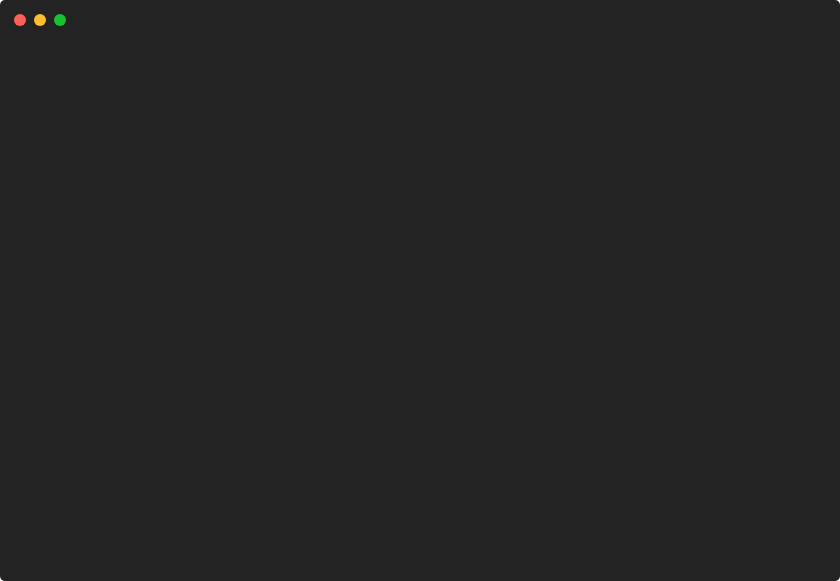
t = 0.00 s
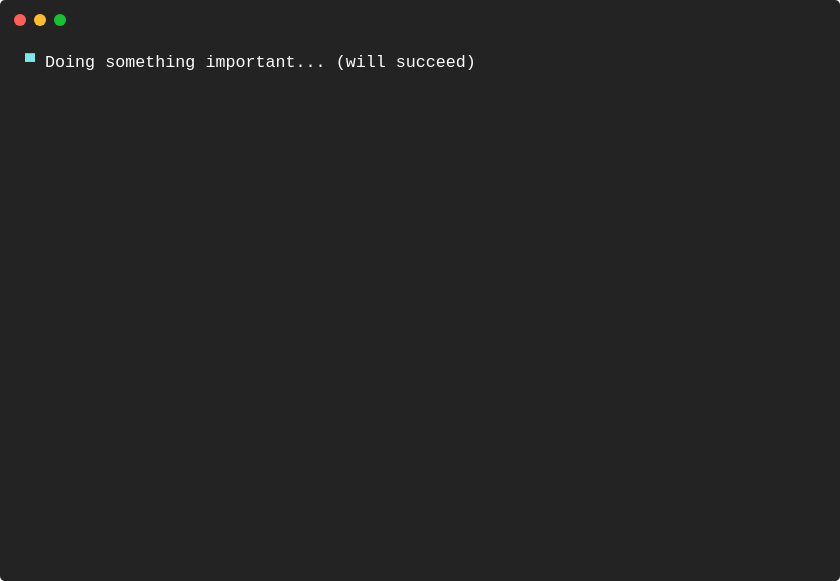
t = 1.63 s
t = 3.28 s: frame unchanged from t = 1.63 s, image omitted
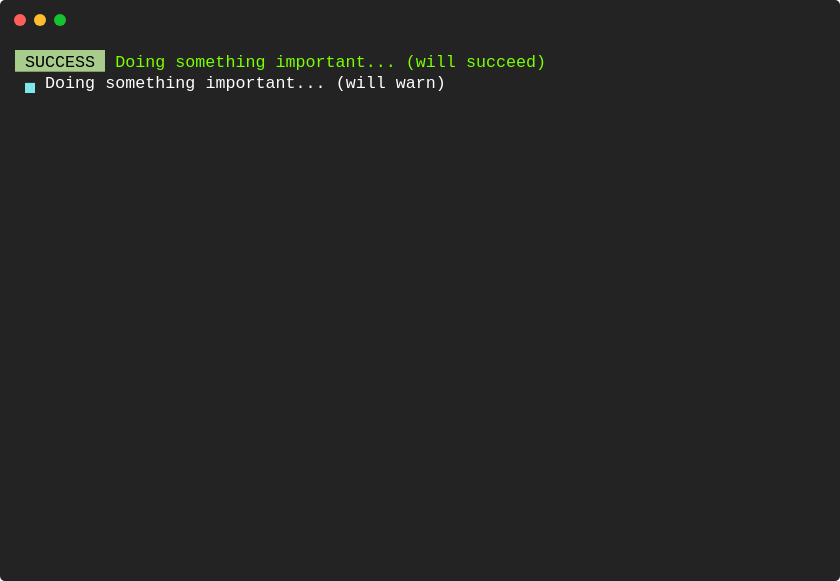
t = 4.93 s
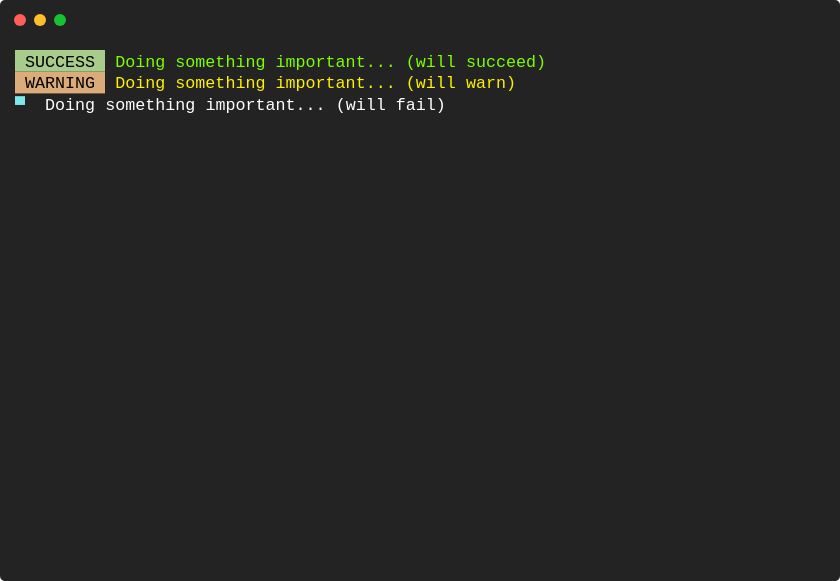
t = 6.73 s
t = 8.38 s: frame unchanged from t = 6.73 s, image omitted

The animated SVG that drew these frames (rendered in a browser with its animation timeline set to each time). Animation: 1 CSS @keyframes rule; frames cover the first 8.38 s, repeats indefinitely.

<svg xmlns="http://www.w3.org/2000/svg" xmlns:xlink="http://www.w3.org/1999/xlink" width="840" height="581.04"><rect width="840" height="581.04" rx="5" ry="5" class="a"></rect><svg y="0%" x="0%"><circle cx="20" cy="20" r="6" class="b"></circle><circle cx="40" cy="20" r="6" class="c"></circle><circle cx="60" cy="20" r="6" class="d"></circle></svg><svg height="521.04" viewBox="0 0 80 52.104" width="800" x="15" xmlns="http://www.w3.org/2000/svg" xmlns:xlink="http://www.w3.org/1999/xlink" y="50"><style>.a{fill:rgb(35,35,35)}.b{fill:#ff5f58}.c{fill:#ffbd2e}.d{fill:#18c132}.e{font-family:Monaco,Consolas,Menlo,'Bitstream Vera Sans Mono','Powerline Symbols',monospace}.f{fill:rgb(126,231,233);white-space:pre}.g{fill:rgb(255,255,255);white-space:pre}.h{fill:rgb(168,204,140)}.i{white-space:pre}.j{fill:rgb(124,255,0);white-space:pre}.k{fill:rgb(219,171,121)}.l{fill:rgb(255,241,0);white-space:pre}.m{fill:rgb(232,131,136)}.n{fill:rgb(243,86,86);white-space:pre}.o{fill:transparent}.q{animation-duration:20.582536s;animation-iteration-count:infinite;animation-name:p;animation-timing-function:steps(1,end)}.r{fill:rgb(160,160,160);white-space:pre}@keyframes p{0%{transform:translateX(-0px)}2.82%{transform:translateX(-80px)}3.8%{transform:translateX(-160px)}4.77%{transform:translateX(-240px)}5.74%{transform:translateX(-320px)}6.71%{transform:translateX(-400px)}7.69%{transform:translateX(-480px)}8.66%{transform:translateX(-560px)}9.63%{transform:translateX(-640px)}10.6%{transform:translateX(-720px)}11.58%{transform:translateX(-800px)}12.55%{transform:translateX(-880px)}13.52%{transform:translateX(-960px)}14.5%{transform:translateX(-1040px)}15.47%{transform:translateX(-1120px)}16.44%{transform:translateX(-1200px)}17.4%{transform:translateX(-1280px)}18.37%{transform:translateX(-1360px)}19.35%{transform:translateX(-1440px)}20.32%{transform:translateX(-1520px)}21.29%{transform:translateX(-1600px)}22.26%{transform:translateX(-1680px)}23.24%{transform:translateX(-1760px)}24.21%{transform:translateX(-1840px)}25.18%{transform:translateX(-1920px)}26.16%{transform:translateX(-2000px)}27.13%{transform:translateX(-2080px)}28.1%{transform:translateX(-2160px)}29.08%{transform:translateX(-2240px)}30.05%{transform:translateX(-2320px)}31.02%{transform:translateX(-2400px)}31.98%{transform:translateX(-2480px)}32.95%{transform:translateX(-2560px)}33.92%{transform:translateX(-2640px)}34.89%{transform:translateX(-2720px)}35.87%{transform:translateX(-2800px)}36.84%{transform:translateX(-2880px)}37.81%{transform:translateX(-2960px)}38.79%{transform:translateX(-3040px)}39.76%{transform:translateX(-3120px)}40.73%{transform:translateX(-3200px)}41.7%{transform:translateX(-3280px)}42.68%{transform:translateX(-3360px)}43.65%{transform:translateX(-3440px)}44.62%{transform:translateX(-3520px)}45.59%{transform:translateX(-3600px)}46.55%{transform:translateX(-3680px)}47.53%{transform:translateX(-3760px)}48.5%{transform:translateX(-3840px)}49.47%{transform:translateX(-3920px)}50.44%{transform:translateX(-4000px)}51.42%{transform:translateX(-4080px)}52.39%{transform:translateX(-4160px)}53.36%{transform:translateX(-4240px)}54.34%{transform:translateX(-4320px)}55.31%{transform:translateX(-4400px)}56.27%{transform:translateX(-4480px)}56.28%{transform:translateX(-4560px)}57.25%{transform:translateX(-4640px)}58.23%{transform:translateX(-4720px)}59.2%{transform:translateX(-4800px)}60.17%{transform:translateX(-4880px)}61.14%{transform:translateX(-4960px)}62.12%{transform:translateX(-5040px)}63.09%{transform:translateX(-5120px)}64.06%{transform:translateX(-5200px)}65.04%{transform:translateX(-5280px)}65.99%{transform:translateX(-5360px)}66.01%{transform:translateX(-5440px)}66.98%{transform:translateX(-5520px)}67.96%{transform:translateX(-5600px)}68.93%{transform:translateX(-5680px)}69.9%{transform:translateX(-5760px)}70.87%{transform:translateX(-5840px)}71.85%{transform:translateX(-5920px)}72.82%{transform:translateX(-6000px)}73.79%{transform:translateX(-6080px)}74.77%{transform:translateX(-6160px)}75.71%{transform:translateX(-6240px)}100%{transform:translateX(-6320px)}}</style><g font-family="Monaco, Consolas, Menlo, &#x27;Bitstream Vera Sans Mono&#x27;, &#x27;Powerline Symbols&#x27;, monospace" font-size="1.67" class="e"><defs><symbol id="1"><text x="0" y="1.67" class="f">▀</text><text x="3.006" y="1.67" class="g">Doing</text><text x="9.017999999999999" y="1.67" class="g">something</text><text x="19.037999999999997" y="1.67" class="g">important...</text><text x="32.064" y="1.67" class="g">(will</text><text x="38.07599999999999" y="1.67" class="g">succeed)</text></symbol><symbol id="2"><text x="1.002" y="1.67" class="f">▀</text><text x="3.006" y="1.67" class="g">Doing</text><text x="9.017999999999999" y="1.67" class="g">something</text><text x="19.037999999999997" y="1.67" class="g">important...</text><text x="32.064" y="1.67" class="g">(will</text><text x="38.07599999999999" y="1.67" class="g">succeed)</text></symbol><symbol id="3"><text x="1.002" y="1.67" class="f">▄</text><text x="3.006" y="1.67" class="g">Doing</text><text x="9.017999999999999" y="1.67" class="g">something</text><text x="19.037999999999997" y="1.67" class="g">important...</text><text x="32.064" y="1.67" class="g">(will</text><text x="38.07599999999999" y="1.67" class="g">succeed)</text></symbol><symbol id="4"><text x="0" y="1.67" class="f">▄</text><text x="3.006" y="1.67" class="g">Doing</text><text x="9.017999999999999" y="1.67" class="g">something</text><text x="19.037999999999997" y="1.67" class="g">important...</text><text x="32.064" y="1.67" class="g">(will</text><text x="38.07599999999999" y="1.67" class="g">succeed)</text></symbol><symbol id="5"><rect height="2.171" width="9" x="0" y="0" class="h"></rect><text x="0" y="1.67" class="i"> SUCCESS </text><text x="10.02" y="1.67" class="j">Doing</text><text x="16.032" y="1.67" class="j">something</text><text x="26.052" y="1.67" class="j">important...</text><text x="39.077999999999996" y="1.67" class="j">(will</text><text x="45.089999999999996" y="1.67" class="j">succeed)</text></symbol><symbol id="6"><text x="0" y="1.67" class="f">▀</text><text x="3.006" y="1.67" class="g">Doing</text><text x="9.017999999999999" y="1.67" class="g">something</text><text x="19.037999999999997" y="1.67" class="g">important...</text><text x="32.064" y="1.67" class="g">(will</text><text x="38.07599999999999" y="1.67" class="g">warn)</text></symbol><symbol id="7"><text x="1.002" y="1.67" class="f">▀</text><text x="3.006" y="1.67" class="g">Doing</text><text x="9.017999999999999" y="1.67" class="g">something</text><text x="19.037999999999997" y="1.67" class="g">important...</text><text x="32.064" y="1.67" class="g">(will</text><text x="38.07599999999999" y="1.67" class="g">warn)</text></symbol><symbol id="8"><text x="1.002" y="1.67" class="f">▄</text><text x="3.006" y="1.67" class="g">Doing</text><text x="9.017999999999999" y="1.67" class="g">something</text><text x="19.037999999999997" y="1.67" class="g">important...</text><text x="32.064" y="1.67" class="g">(will</text><text x="38.07599999999999" y="1.67" class="g">warn)</text></symbol><symbol id="9"><text x="0" y="1.67" class="f">▄</text><text x="3.006" y="1.67" class="g">Doing</text><text x="9.017999999999999" y="1.67" class="g">something</text><text x="19.037999999999997" y="1.67" class="g">important...</text><text x="32.064" y="1.67" class="g">(will</text><text x="38.07599999999999" y="1.67" class="g">warn)</text></symbol><symbol id="10"><rect height="2.171" width="9" x="0" y="0" class="k"></rect><text x="0" y="1.67" class="i"> WARNING </text><text x="10.02" y="1.67" class="l">Doing</text><text x="16.032" y="1.67" class="l">something</text><text x="26.052" y="1.67" class="l">important...</text><text x="39.077999999999996" y="1.67" class="l">(will</text><text x="45.089999999999996" y="1.67" class="l">warn)</text></symbol><symbol id="11"><text x="0" y="1.67" class="f">▀</text><text x="3.006" y="1.67" class="g">Doing</text><text x="9.017999999999999" y="1.67" class="g">something</text><text x="19.037999999999997" y="1.67" class="g">important...</text><text x="32.064" y="1.67" class="g">(will</text><text x="38.07599999999999" y="1.67" class="g">fail)</text></symbol><symbol id="12"><text x="1.002" y="1.67" class="f">▀</text><text x="3.006" y="1.67" class="g">Doing</text><text x="9.017999999999999" y="1.67" class="g">something</text><text x="19.037999999999997" y="1.67" class="g">important...</text><text x="32.064" y="1.67" class="g">(will</text><text x="38.07599999999999" y="1.67" class="g">fail)</text></symbol><symbol id="13"><text x="1.002" y="1.67" class="f">▄</text><text x="3.006" y="1.67" class="g">Doing</text><text x="9.017999999999999" y="1.67" class="g">something</text><text x="19.037999999999997" y="1.67" class="g">important...</text><text x="32.064" y="1.67" class="g">(will</text><text x="38.07599999999999" y="1.67" class="g">fail)</text></symbol><symbol id="14"><text x="0" y="1.67" class="f">▄</text><text x="3.006" y="1.67" class="g">Doing</text><text x="9.017999999999999" y="1.67" class="g">something</text><text x="19.037999999999997" y="1.67" class="g">important...</text><text x="32.064" y="1.67" class="g">(will</text><text x="38.07599999999999" y="1.67" class="g">fail)</text></symbol><symbol id="15"><rect height="2.171" width="7" x="0" y="0" class="m"></rect><text x="0" y="1.67" class="i"> ERROR </text><text x="8.016" y="1.67" class="n">Doing</text><text x="14.027999999999999" y="1.67" class="n">something</text><text x="24.048" y="1.67" class="n">important...</text><text x="37.074" y="1.67" class="n">(will</text><text x="43.086" y="1.67" class="n">fail)</text></symbol><symbol id="16"><text x="0" y="1.67" class="f">▀</text><text x="3.006" y="1.67" class="g">Doing</text><text x="9.017999999999999" y="1.67" class="g">a</text><text x="11.021999999999998" y="1.67" class="g">lot</text><text x="15.029999999999998" y="1.67" class="g">of</text><text x="18.035999999999998" y="1.67" class="g">stuff...</text></symbol><symbol id="17"><text x="1.002" y="1.67" class="f">▀</text><text x="3.006" y="1.67" class="g">Doing</text><text x="9.017999999999999" y="1.67" class="g">a</text><text x="11.021999999999998" y="1.67" class="g">lot</text><text x="15.029999999999998" y="1.67" class="g">of</text><text x="18.035999999999998" y="1.67" class="g">stuff...</text></symbol><symbol id="18"><text x="1.002" y="1.67" class="f">▄</text><text x="3.006" y="1.67" class="g">Doing</text><text x="9.017999999999999" y="1.67" class="g">a</text><text x="11.021999999999998" y="1.67" class="g">lot</text><text x="15.029999999999998" y="1.67" class="g">of</text><text x="18.035999999999998" y="1.67" class="g">stuff...</text></symbol><symbol id="19"><text x="0" y="1.67" class="f">▄</text><text x="3.006" y="1.67" class="g">Doing</text><text x="9.017999999999999" y="1.67" class="g">a</text><text x="11.021999999999998" y="1.67" class="g">lot</text><text x="15.029999999999998" y="1.67" class="g">of</text><text x="18.035999999999998" y="1.67" class="g">stuff...</text></symbol><symbol id="20"><text x="1.002" y="1.67" class="f">▄</text><text x="3.006" y="1.67" class="g">It&#x27;s</text><text x="8.016" y="1.67" class="g">really</text><text x="15.029999999999998" y="1.67" class="g">much</text></symbol><symbol id="21"><text x="0" y="1.67" class="f">▄</text><text x="3.006" y="1.67" class="g">It&#x27;s</text><text x="8.016" y="1.67" class="g">really</text><text x="15.029999999999998" y="1.67" class="g">much</text></symbol><symbol id="22"><text x="0" y="1.67" class="f">▀</text><text x="3.006" y="1.67" class="g">It&#x27;s</text><text x="8.016" y="1.67" class="g">really</text><text x="15.029999999999998" y="1.67" class="g">much</text></symbol><symbol id="23"><text x="1.002" y="1.67" class="f">▀</text><text x="3.006" y="1.67" class="g">It&#x27;s</text><text x="8.016" y="1.67" class="g">really</text><text x="15.029999999999998" y="1.67" class="g">much</text></symbol><symbol id="24"><text x="0" y="1.67" class="f">▀</text><text x="3.006" y="1.67" class="g">We&#x27;re</text><text x="9.017999999999999" y="1.67" class="g">nearly</text><text x="16.032" y="1.67" class="g">done!</text></symbol><symbol id="25"><text x="1.002" y="1.67" class="f">▀</text><text x="3.006" y="1.67" class="g">We&#x27;re</text><text x="9.017999999999999" y="1.67" class="g">nearly</text><text x="16.032" y="1.67" class="g">done!</text></symbol><symbol id="26"><text x="1.002" y="1.67" class="f">▄</text><text x="3.006" y="1.67" class="g">We&#x27;re</text><text x="9.017999999999999" y="1.67" class="g">nearly</text><text x="16.032" y="1.67" class="g">done!</text></symbol><symbol id="27"><text x="0" y="1.67" class="f">▄</text><text x="3.006" y="1.67" class="g">We&#x27;re</text><text x="9.017999999999999" y="1.67" class="g">nearly</text><text x="16.032" y="1.67" class="g">done!</text></symbol><symbol id="28"><rect height="2.171" width="9" x="0" y="0" class="h"></rect><text x="0" y="1.67" class="i"> SUCCESS </text><text x="10.02" y="1.67" class="j">Finally!</text></symbol><symbol id="a"><rect height="24" width="80" x="0" y="0" class="o"></rect></symbol></defs><rect height="52.104" width="80" class="a"></rect><g class="q"><svg x="0" y="0" width="6400"><svg x="0"><use xlink:href="#a"></use></svg><svg x="80"><use xlink:href="#a"></use><use xlink:href="#1" y="0"></use></svg><svg x="160"><use xlink:href="#a"></use><use xlink:href="#2" y="0"></use></svg><svg x="240"><use xlink:href="#a"></use><use xlink:href="#3" y="0"></use></svg><svg x="320"><use xlink:href="#a"></use><use xlink:href="#4" y="0"></use></svg><svg x="400"><use xlink:href="#a"></use><use xlink:href="#1" y="0"></use></svg><svg x="480"><use xlink:href="#a"></use><use xlink:href="#2" y="0"></use></svg><svg x="560"><use xlink:href="#a"></use><use xlink:href="#3" y="0"></use></svg><svg x="640"><use xlink:href="#a"></use><use xlink:href="#4" y="0"></use></svg><svg x="720"><use xlink:href="#a"></use><use xlink:href="#1" y="0"></use></svg><svg x="800"><use xlink:href="#a"></use><use xlink:href="#2" y="0"></use></svg><svg x="880"><use xlink:href="#a"></use><use xlink:href="#3" y="0"></use></svg><svg x="960"><use xlink:href="#a"></use><use xlink:href="#4" y="0"></use></svg><svg x="1040"><use xlink:href="#a"></use><use xlink:href="#1" y="0"></use></svg><svg x="1120"><use xlink:href="#a"></use><use xlink:href="#2" y="0"></use></svg><svg x="1200"><use xlink:href="#a"></use><use xlink:href="#3" y="0"></use></svg><svg x="1280"><use xlink:href="#a"></use><use xlink:href="#5" y="0"></use><use xlink:href="#6" y="2.171"></use></svg><svg x="1360"><use xlink:href="#a"></use><use xlink:href="#5" y="0"></use><use xlink:href="#7" y="2.171"></use></svg><svg x="1440"><use xlink:href="#a"></use><use xlink:href="#5" y="0"></use><use xlink:href="#8" y="2.171"></use></svg><svg x="1520"><use xlink:href="#a"></use><use xlink:href="#5" y="0"></use><use xlink:href="#9" y="2.171"></use></svg><svg x="1600"><use xlink:href="#a"></use><use xlink:href="#5" y="0"></use><use xlink:href="#6" y="2.171"></use></svg><svg x="1680"><use xlink:href="#a"></use><use xlink:href="#5" y="0"></use><use xlink:href="#7" y="2.171"></use></svg><svg x="1760"><use xlink:href="#a"></use><use xlink:href="#5" y="0"></use><use xlink:href="#8" y="2.171"></use></svg><svg x="1840"><use xlink:href="#a"></use><use xlink:href="#5" y="0"></use><use xlink:href="#9" y="2.171"></use></svg><svg x="1920"><use xlink:href="#a"></use><use xlink:href="#5" y="0"></use><use xlink:href="#6" y="2.171"></use></svg><svg x="2000"><use xlink:href="#a"></use><use xlink:href="#5" y="0"></use><use xlink:href="#7" y="2.171"></use></svg><svg x="2080"><use xlink:href="#a"></use><use xlink:href="#5" y="0"></use><use xlink:href="#8" y="2.171"></use></svg><svg x="2160"><use xlink:href="#a"></use><use xlink:href="#5" y="0"></use><use xlink:href="#9" y="2.171"></use></svg><svg x="2240"><use xlink:href="#a"></use><use xlink:href="#5" y="0"></use><use xlink:href="#6" y="2.171"></use></svg><svg x="2320"><use xlink:href="#a"></use><use xlink:href="#5" y="0"></use><use xlink:href="#7" y="2.171"></use></svg><svg x="2400"><use xlink:href="#a"></use><use xlink:href="#5" y="0"></use><use xlink:href="#8" y="2.171"></use></svg><svg x="2480"><use xlink:href="#a"></use><use xlink:href="#5" y="0"></use><use xlink:href="#10" y="2.171"></use><use xlink:href="#11" y="4.342"></use></svg><svg x="2560"><use xlink:href="#a"></use><use xlink:href="#5" y="0"></use><use xlink:href="#10" y="2.171"></use><use xlink:href="#12" y="4.342"></use></svg><svg x="2640"><use xlink:href="#a"></use><use xlink:href="#5" y="0"></use><use xlink:href="#10" y="2.171"></use><use xlink:href="#13" y="4.342"></use></svg><svg x="2720"><use xlink:href="#a"></use><use xlink:href="#5" y="0"></use><use xlink:href="#10" y="2.171"></use><use xlink:href="#14" y="4.342"></use></svg><svg x="2800"><use xlink:href="#a"></use><use xlink:href="#5" y="0"></use><use xlink:href="#10" y="2.171"></use><use xlink:href="#11" y="4.342"></use></svg><svg x="2880"><use xlink:href="#a"></use><use xlink:href="#5" y="0"></use><use xlink:href="#10" y="2.171"></use><use xlink:href="#12" y="4.342"></use></svg><svg x="2960"><use xlink:href="#a"></use><use xlink:href="#5" y="0"></use><use xlink:href="#10" y="2.171"></use><use xlink:href="#13" y="4.342"></use></svg><svg x="3040"><use xlink:href="#a"></use><use xlink:href="#5" y="0"></use><use xlink:href="#10" y="2.171"></use><use xlink:href="#14" y="4.342"></use></svg><svg x="3120"><use xlink:href="#a"></use><use xlink:href="#5" y="0"></use><use xlink:href="#10" y="2.171"></use><use xlink:href="#11" y="4.342"></use></svg><svg x="3200"><use xlink:href="#a"></use><use xlink:href="#5" y="0"></use><use xlink:href="#10" y="2.171"></use><use xlink:href="#12" y="4.342"></use></svg><svg x="3280"><use xlink:href="#a"></use><use xlink:href="#5" y="0"></use><use xlink:href="#10" y="2.171"></use><use xlink:href="#13" y="4.342"></use></svg><svg x="3360"><use xlink:href="#a"></use><use xlink:href="#5" y="0"></use><use xlink:href="#10" y="2.171"></use><use xlink:href="#14" y="4.342"></use></svg><svg x="3440"><use xlink:href="#a"></use><use xlink:href="#5" y="0"></use><use xlink:href="#10" y="2.171"></use><use xlink:href="#11" y="4.342"></use></svg><svg x="3520"><use xlink:href="#a"></use><use xlink:href="#5" y="0"></use><use xlink:href="#10" y="2.171"></use><use xlink:href="#12" y="4.342"></use></svg><svg x="3600"><use xlink:href="#a"></use><use xlink:href="#5" y="0"></use><use xlink:href="#10" y="2.171"></use><use xlink:href="#13" y="4.342"></use></svg><svg x="3680"><use xlink:href="#a"></use><use xlink:href="#5" y="0"></use><use xlink:href="#10" y="2.171"></use><use xlink:href="#15" y="4.342"></use><use xlink:href="#16" y="6.513"></use></svg><svg x="3760"><use xlink:href="#a"></use><use xlink:href="#5" y="0"></use><use xlink:href="#10" y="2.171"></use><use xlink:href="#15" y="4.342"></use><use xlink:href="#17" y="6.513"></use></svg><svg x="3840"><use xlink:href="#a"></use><use xlink:href="#5" y="0"></use><use xlink:href="#10" y="2.171"></use><use xlink:href="#15" y="4.342"></use><use xlink:href="#18" y="6.513"></use></svg><svg x="3920"><use xlink:href="#a"></use><use xlink:href="#5" y="0"></use><use xlink:href="#10" y="2.171"></use><use xlink:href="#15" y="4.342"></use><use xlink:href="#19" y="6.513"></use></svg><svg x="4000"><use xlink:href="#a"></use><use xlink:href="#5" y="0"></use><use xlink:href="#10" y="2.171"></use><use xlink:href="#15" y="4.342"></use><use xlink:href="#16" y="6.513"></use></svg><svg x="4080"><use xlink:href="#a"></use><use xlink:href="#5" y="0"></use><use xlink:href="#10" y="2.171"></use><use xlink:href="#15" y="4.342"></use><use xlink:href="#17" y="6.513"></use></svg><svg x="4160"><use xlink:href="#a"></use><use xlink:href="#5" y="0"></use><use xlink:href="#10" y="2.171"></use><use xlink:href="#15" y="4.342"></use><use xlink:href="#18" y="6.513"></use></svg><svg x="4240"><use xlink:href="#a"></use><use xlink:href="#5" y="0"></use><use xlink:href="#10" y="2.171"></use><use xlink:href="#15" y="4.342"></use><use xlink:href="#19" y="6.513"></use></svg><svg x="4320"><use xlink:href="#a"></use><use xlink:href="#5" y="0"></use><use xlink:href="#10" y="2.171"></use><use xlink:href="#15" y="4.342"></use><use xlink:href="#16" y="6.513"></use></svg><svg x="4400"><use xlink:href="#a"></use><use xlink:href="#5" y="0"></use><use xlink:href="#10" y="2.171"></use><use xlink:href="#15" y="4.342"></use><use xlink:href="#17" y="6.513"></use></svg><svg x="4480"><use xlink:href="#a"></use><use xlink:href="#5" y="0"></use><use xlink:href="#10" y="2.171"></use><use xlink:href="#15" y="4.342"></use></svg><svg x="4560"><use xlink:href="#a"></use><use xlink:href="#5" y="0"></use><use xlink:href="#10" y="2.171"></use><use xlink:href="#15" y="4.342"></use><use xlink:href="#20" y="6.513"></use></svg><svg x="4640"><use xlink:href="#a"></use><use xlink:href="#5" y="0"></use><use xlink:href="#10" y="2.171"></use><use xlink:href="#15" y="4.342"></use><use xlink:href="#21" y="6.513"></use></svg><svg x="4720"><use xlink:href="#a"></use><use xlink:href="#5" y="0"></use><use xlink:href="#10" y="2.171"></use><use xlink:href="#15" y="4.342"></use><use xlink:href="#22" y="6.513"></use></svg><svg x="4800"><use xlink:href="#a"></use><use xlink:href="#5" y="0"></use><use xlink:href="#10" y="2.171"></use><use xlink:href="#15" y="4.342"></use><use xlink:href="#23" y="6.513"></use></svg><svg x="4880"><use xlink:href="#a"></use><use xlink:href="#5" y="0"></use><use xlink:href="#10" y="2.171"></use><use xlink:href="#15" y="4.342"></use><use xlink:href="#20" y="6.513"></use></svg><svg x="4960"><use xlink:href="#a"></use><use xlink:href="#5" y="0"></use><use xlink:href="#10" y="2.171"></use><use xlink:href="#15" y="4.342"></use><use xlink:href="#21" y="6.513"></use></svg><svg x="5040"><use xlink:href="#a"></use><use xlink:href="#5" y="0"></use><use xlink:href="#10" y="2.171"></use><use xlink:href="#15" y="4.342"></use><use xlink:href="#22" y="6.513"></use></svg><svg x="5120"><use xlink:href="#a"></use><use xlink:href="#5" y="0"></use><use xlink:href="#10" y="2.171"></use><use xlink:href="#15" y="4.342"></use><use xlink:href="#23" y="6.513"></use></svg><svg x="5200"><use xlink:href="#a"></use><use xlink:href="#5" y="0"></use><use xlink:href="#10" y="2.171"></use><use xlink:href="#15" y="4.342"></use><use xlink:href="#20" y="6.513"></use></svg><svg x="5280"><use xlink:href="#a"></use><use xlink:href="#5" y="0"></use><use xlink:href="#10" y="2.171"></use><use xlink:href="#15" y="4.342"></use><use xlink:href="#21" y="6.513"></use></svg><svg x="5360"><use xlink:href="#a"></use><use xlink:href="#5" y="0"></use><use xlink:href="#10" y="2.171"></use><use xlink:href="#15" y="4.342"></use></svg><svg x="5440"><use xlink:href="#a"></use><use xlink:href="#5" y="0"></use><use xlink:href="#10" y="2.171"></use><use xlink:href="#15" y="4.342"></use><use xlink:href="#24" y="6.513"></use></svg><svg x="5520"><use xlink:href="#a"></use><use xlink:href="#5" y="0"></use><use xlink:href="#10" y="2.171"></use><use xlink:href="#15" y="4.342"></use><use xlink:href="#25" y="6.513"></use></svg><svg x="5600"><use xlink:href="#a"></use><use xlink:href="#5" y="0"></use><use xlink:href="#10" y="2.171"></use><use xlink:href="#15" y="4.342"></use><use xlink:href="#26" y="6.513"></use></svg><svg x="5680"><use xlink:href="#a"></use><use xlink:href="#5" y="0"></use><use xlink:href="#10" y="2.171"></use><use xlink:href="#15" y="4.342"></use><use xlink:href="#27" y="6.513"></use></svg><svg x="5760"><use xlink:href="#a"></use><use xlink:href="#5" y="0"></use><use xlink:href="#10" y="2.171"></use><use xlink:href="#15" y="4.342"></use><use xlink:href="#24" y="6.513"></use></svg><svg x="5840"><use xlink:href="#a"></use><use xlink:href="#5" y="0"></use><use xlink:href="#10" y="2.171"></use><use xlink:href="#15" y="4.342"></use><use xlink:href="#25" y="6.513"></use></svg><svg x="5920"><use xlink:href="#a"></use><use xlink:href="#5" y="0"></use><use xlink:href="#10" y="2.171"></use><use xlink:href="#15" y="4.342"></use><use xlink:href="#26" y="6.513"></use></svg><svg x="6000"><use xlink:href="#a"></use><use xlink:href="#5" y="0"></use><use xlink:href="#10" y="2.171"></use><use xlink:href="#15" y="4.342"></use><use xlink:href="#27" y="6.513"></use></svg><svg x="6080"><use xlink:href="#a"></use><use xlink:href="#5" y="0"></use><use xlink:href="#10" y="2.171"></use><use xlink:href="#15" y="4.342"></use><use xlink:href="#24" y="6.513"></use></svg><svg x="6160"><use xlink:href="#a"></use><use xlink:href="#5" y="0"></use><use xlink:href="#10" y="2.171"></use><use xlink:href="#15" y="4.342"></use><use xlink:href="#25" y="6.513"></use></svg><svg x="6240"><use xlink:href="#a"></use><use xlink:href="#5" y="0"></use><use xlink:href="#10" y="2.171"></use><use xlink:href="#15" y="4.342"></use><use xlink:href="#28" y="6.513"></use></svg><svg x="6320"><use xlink:href="#a"></use><use xlink:href="#5" y="0"></use><use xlink:href="#10" y="2.171"></use><use xlink:href="#15" y="4.342"></use><use xlink:href="#28" y="6.513"></use><text x="0" y="12.525" class="r">Restarting</text><text x="11.021999999999998" y="12.525" class="r">animation...</text></svg></svg></g></g></svg></svg>
